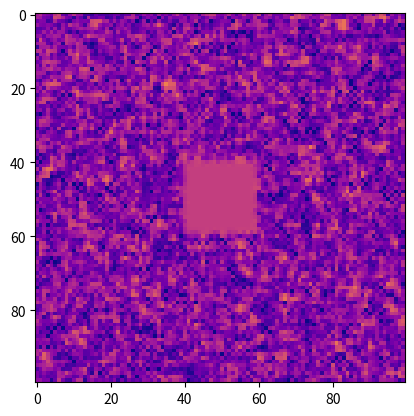

Source code (Python):
import numpy as np
import matplotlib.pyplot as plt
from matplotlib import animation


def laplacian(Z):
    return (np.roll(Z, 1, axis=0) + np.roll(Z, -1, axis=0) +
            np.roll(Z, 1, axis=1) + np.roll(Z, -1, axis=1) - 4 * Z)


def updateGS(U, V, Du, Dv, F, k, dt):
    """Update using the Gray-Scott model."""
    Lu = laplacian(U)
    Lv = laplacian(V)

    # Reaction-diffusion equations of the gray-scott model
    # dU/dt = Du * Laplacian(U) - U * V^2 + F * (1 - U)
    # dV/dt = Dv * Laplacian(V) + U * V^2 - (F + k) * V

    dU = Du * Lu - U * V**2 + F * (1 - U)
    dV = Dv * Lv + U * V**2 - (F + k) * V

    U += dU * dt
    V += dV * dt
    np.clip(U, 0, 1, out=U)
    np.clip(V, 0, 1, out=V)
    
    return U, V

def updateFN(U, V, Du, Dv, F, k, dt):
    """Update using the FitzHugh-Nagumo model."""
    tau = 0.01
    kappa = 0.01
    lambda_u = 0.08
    sigma = 0.5

    f_u = lambda_u*U - U**3 - kappa
    # Reaction-diffusion equations of the gray-scott model
    # dU/dt = Du² * Laplacian(U) + f(U)- \sigma * V
    # \tau dV/dt = Dv² * Laplacian(V) + U - V
    Lu = laplacian(U)
    Lv = laplacian(V)

    dU = Du * Lu + f_u - sigma * V
    dV = (Dv * Lv + U - V) / tau

    U += dU * dt
    V += dV * dt

    np.clip(U, 0, 1, out=U)
    np.clip(V, 0, 1, out=V)
    
    return U, V

# Grid settings
nx, ny = 100, 100
#time
dt = 1
# Diffusion parameters
Du, Dv = 0.16, 0.08
# Reaction parameters
F, k = 0.035, 0.050


# Initialize concentrations
U = np.ones((nx, ny))
V = np.zeros((nx, ny))

U = np.random.random((nx, ny))
V = np.random.random((nx, ny))

# Seed a small square with V
r = 10
U[nx//2 - r:nx//2 + r, ny//2 - r:ny//2 + r] = 0.50
V[nx//2 - r:nx//2 + r, ny//2 - r:ny//2 + r] = 0.25


# Setup animation
fig, ax = plt.subplots()
im = ax.imshow(U, cmap="plasma", animated=True, interpolation="nearest", vmin=0, vmax=1)

def animate(i):
    global U, V
    U, V = updateGS(U, V, Du, Dv, F, k, dt)
    im.set_array(U)
    return [im]

# Optimized animation
anim = animation.FuncAnimation(fig, animate, frames=200, interval=5, blit=True)

plt.show()

# Save animation as fast GIF
# anim.save('reaction_diffusion.gif', writer='imagemagick', fps=30)
